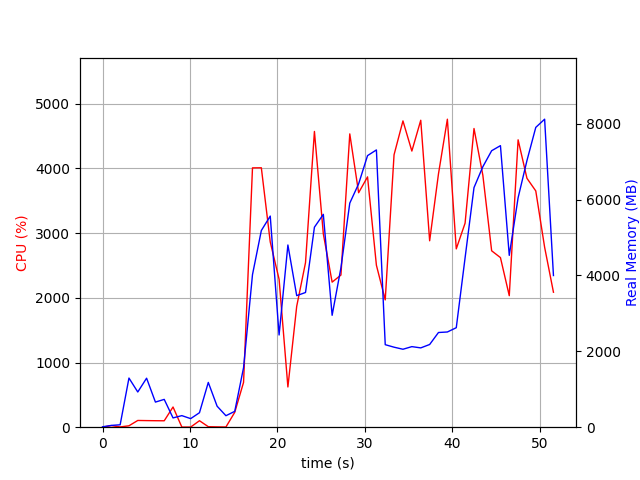

Source data for this figure (header and first rows):
elapsed_time, nproc, cpu, mem_real, mem_virtual
3.814697265625e-05, 1, 0.0, 10.49, 3192
1.006, 2, 24.8, 47.33, 156.7
2.014, 2, 4.0, 63.47, 172.9
3.022, 9, 21.8, 1295, 5298
4.031, 5, 104.1, 928.3, 3802
5.04, 7, 102.0, 1292, 4775
6.05, 3, 100.3, 661.9, 2877
7.057, 3, 99.2, 733.3, 2877
8.065, 4, 312.4, 244.7, 2317
9.073, 3, 2.0, 305.1, 2379
10.08, 3, 2.0, 225.9, 2319
11.09, 3, 100.1, 381.8, 2453
12.1, 10, 7.9, 1181, 4846
13.11, 5, 5.0, 553.8, 3197
14.12, 3, 3.0, 302.8, 2369
15.13, 1, 230.0, 417.7, 4241
16.13, 1, 693.1, 1569, 8159
17.16, 1, 4010, 4022, 10541
18.17, 1, 4011, 5185, 11273
19.19, 1, 2864, 5566, 11329
20.2, 1, 2288, 2431, 12673
21.21, 1, 622.1, 4804, 20353
22.22, 1, 1870, 3468, 16849
23.22, 1, 2545, 3551, 24031
24.24, 1, 4573, 5273, 24823
25.26, 1, 2988, 5611, 24919
26.27, 1, 2243, 2950, 26967
27.28, 1, 2352, 4203, 24919
28.29, 1, 4535, 5907, 25171
29.3, 1, 3625, 6415, 25171
30.32, 1, 3870, 7160, 25171
31.33, 1, 2504, 7310, 25171
32.34, 1, 1968, 2175, 23123
33.35, 1, 4212, 2109, 23123
34.37, 1, 4736, 2055, 23123
35.39, 1, 4270, 2124, 23123
36.41, 1, 4746, 2091, 23123
37.43, 1, 2882, 2180, 25171
38.44, 1, 3916, 2496, 28243
39.45, 1, 4762, 2510, 28243
40.47, 1, 2757, 2623, 29267
41.48, 1, 3155, 4465, 29267
42.5, 1, 4618, 6316, 35507
43.51, 1, 3896, 6867, 35507
44.52, 1, 2728, 7289, 35507
45.53, 1, 2622, 7423, 35507
46.54, 1, 2033, 4530, 35507
47.55, 1, 4443, 6049, 35735
48.56, 1, 3848, 7029, 35735
49.57, 1, 3653, 7904, 35735
50.58, 1, 2782, 8120, 35847
51.59, 1, 2087, 3999, 39943
